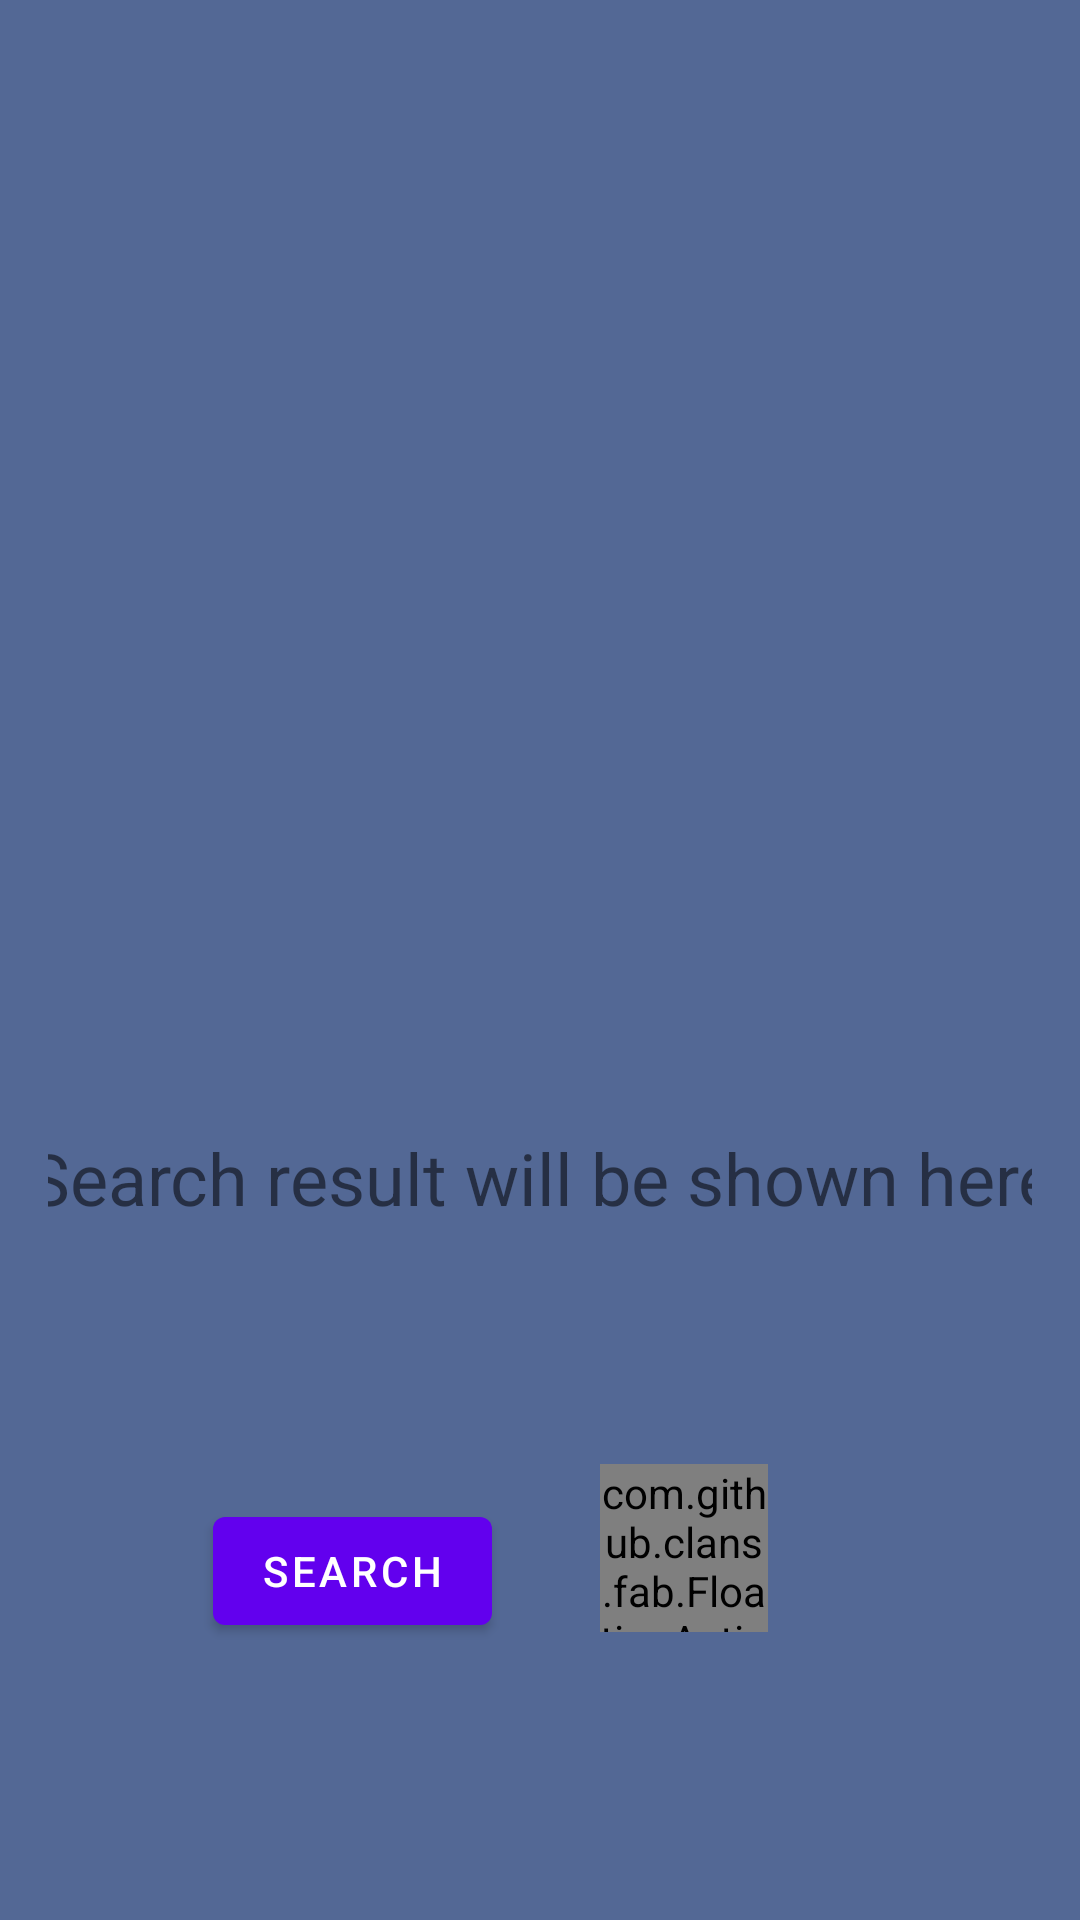

Android layout source for this screen:
<!-- AndroidManifest.xml: fallback theme Theme.MaterialComponents.DayNight.NoActionBar -->
<!-- res/layout/activity_feature1.xml -->
<?xml version="1.0" encoding="utf-8"?>
<androidx.constraintlayout.widget.ConstraintLayout xmlns:android="http://schemas.android.com/apk/res/android"
    xmlns:app="http://schemas.android.com/apk/res-auto"
    xmlns:tools="http://schemas.android.com/tools"
    android:layout_width="match_parent"
    android:layout_height="match_parent"
    android:background="@color/ucla_blue"
    android:orientation="vertical"
    android:paddingLeft="16dp"
    android:paddingTop="16dp"
    android:paddingRight="16dp"
    android:paddingBottom="16dp"
    tools:context=".view.FeatureActivity1">

    <com.github.clans.fab.FloatingActionButton
        android:id="@+id/cameraBtn"
        android:layout_width="56dp"
        android:layout_height="56dp"
        android:layout_marginEnd="88dp"
        android:layout_marginBottom="80dp"
        android:src="@android:drawable/ic_menu_camera"
        app:borderWidth="0dp"
        app:elevation="8dp"
        app:fabSize="normal"
        app:layout_constraintBottom_toBottomOf="parent"
        app:layout_constraintEnd_toEndOf="parent"
        app:pressedTranslationZ="12dp" />

    <ImageView
        android:id="@+id/resultImage"
        android:layout_width="339dp"
        android:layout_height="340dp"
        app:layout_constraintBottom_toTopOf="@+id/resultText"
        app:layout_constraintEnd_toEndOf="parent"
        app:layout_constraintHorizontal_bias="0.494"
        app:layout_constraintStart_toStartOf="parent"
        app:layout_constraintTop_toTopOf="parent"
        app:layout_constraintVertical_bias="0.0"
        app:srcCompat="@drawable/outline_add_a_photo_24" />

    <TextView
        android:id="@+id/resultText"
        android:layout_width="351dp"
        android:layout_height="95dp"
        android:layout_marginBottom="48dp"
        android:gravity="center"
        android:text="Search result will be shown here"
        android:textSize="24sp"
        app:layout_constraintBottom_toTopOf="@+id/cameraBtn"
        app:layout_constraintEnd_toEndOf="parent"
        app:layout_constraintStart_toStartOf="parent" />

    <Button
        android:id="@+id/apiBtn"
        android:layout_width="wrap_content"
        android:layout_height="wrap_content"
        android:layout_marginTop="28dp"
        android:text="Search"
        app:layout_constraintBottom_toBottomOf="parent"
        app:layout_constraintEnd_toStartOf="@+id/cameraBtn"
        app:layout_constraintHorizontal_bias="0.603"
        app:layout_constraintStart_toStartOf="parent"
        app:layout_constraintTop_toBottomOf="@+id/resultText"
        app:layout_constraintVertical_bias="0.292" />

</androidx.constraintlayout.widget.ConstraintLayout>
<!-- resources referenced by this layout -->
<resources>
  <color name="ucla_blue">#536895</color>
</resources>
